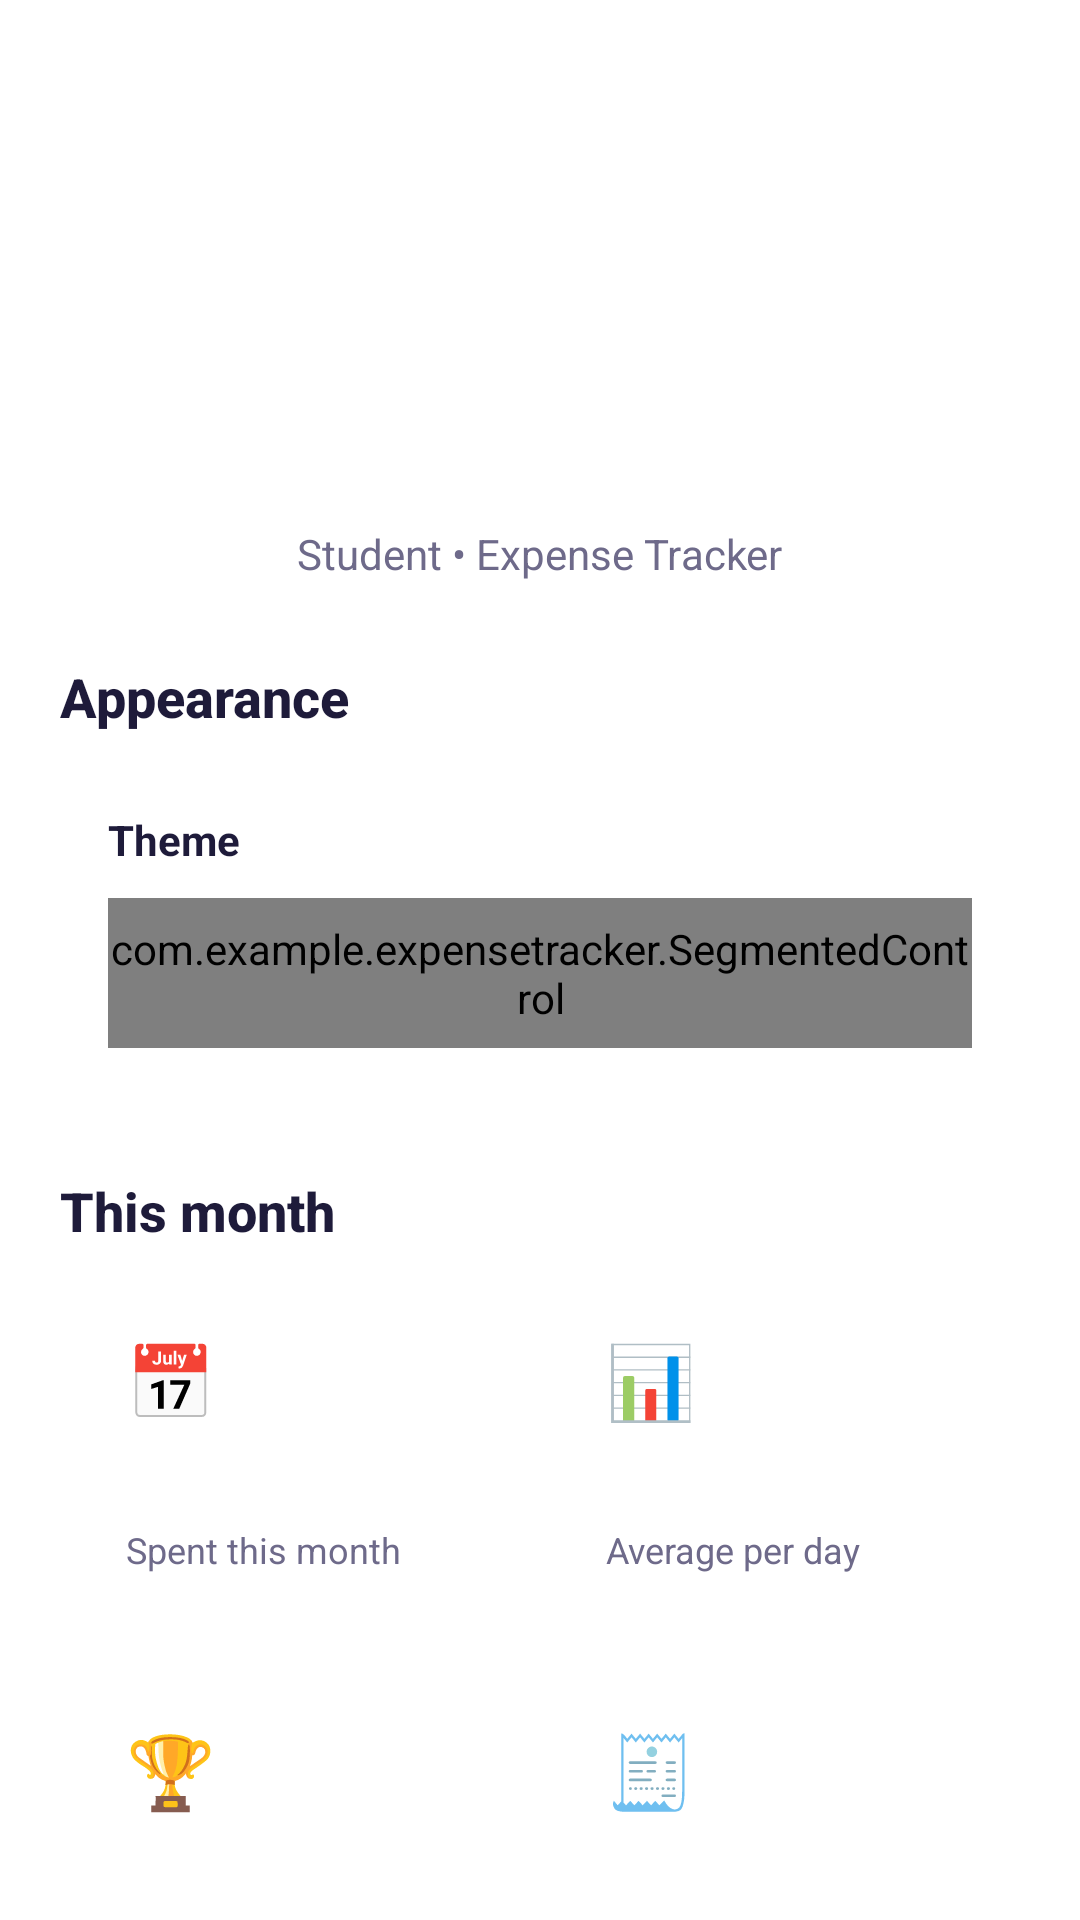

Layout XML and referenced resources for this Android screen:
<!-- AndroidManifest.xml: application theme Theme.ExpenseTracker -->
<!-- res/layout/fragment_profile.xml -->
<?xml version="1.0" encoding="utf-8"?>
<androidx.core.widget.NestedScrollView xmlns:android="http://schemas.android.com/apk/res/android"
    xmlns:app="http://schemas.android.com/apk/res-auto"
    android:layout_width="match_parent"
    android:layout_height="match_parent"
    android:clipToPadding="false"
    android:overScrollMode="never"
    android:paddingBottom="140dp">

    <LinearLayout
        android:id="@+id/content"
        android:layout_width="match_parent"
        android:layout_height="wrap_content"
        android:clipChildren="false"
        android:orientation="vertical"
        android:paddingStart="20dp"
        android:paddingTop="16dp"
        android:paddingEnd="20dp">

        
        <LinearLayout
            android:layout_width="match_parent"
            android:layout_height="wrap_content"
            android:gravity="center_horizontal"
            android:orientation="vertical">

            <TextView
                android:id="@+id/textAvatar"
                android:layout_width="96dp"
                android:layout_height="101dp"
                android:layout_marginTop="8dp"
                android:fontFamily="sans-serif-black"
                android:gravity="center"
                android:paddingBottom="5dp"
                android:textColor="@color/text_primary"
                android:textSize="40sp" />

            <LinearLayout
                android:id="@+id/btnEditName"
                android:layout_width="wrap_content"
                android:layout_height="wrap_content"
                android:layout_marginTop="12dp"
                android:background="?attr/selectableItemBackground"
                android:clickable="true"
                android:focusable="true"
                android:gravity="center_vertical"
                android:orientation="horizontal"
                android:padding="4dp">

                <TextView
                    android:id="@+id/textProfileName"
                    style="@style/Text.Title"
                    android:layout_width="wrap_content"
                    android:layout_height="wrap_content"
                    android:textSize="22sp" />

                <ImageView
                    android:layout_width="30dp"
                    android:layout_height="30dp"
                    android:layout_marginStart="8dp"
                    android:background="@drawable/circle_soft"
                    android:contentDescription="@string/edit_name"
                    android:padding="7dp"
                    android:src="@drawable/ic_edit"
                    app:tint="@color/primary" />
            </LinearLayout>

            <TextView
                style="@style/Text.Sub"
                android:layout_width="wrap_content"
                android:layout_height="wrap_content"
                android:text="@string/profile_sub" />
        </LinearLayout>

        
        <TextView
            style="@style/Text.Section"
            android:layout_width="wrap_content"
            android:layout_height="wrap_content"
            android:layout_marginTop="26dp"
            android:text="@string/appearance" />

        <LinearLayout
            android:layout_width="match_parent"
            android:layout_height="wrap_content"
            android:layout_marginTop="10dp"
            android:background="@drawable/glass_card"
            android:orientation="vertical"
            android:padding="16dp">

            <TextView
                android:layout_width="wrap_content"
                android:layout_height="wrap_content"
                android:text="@string/theme"
                android:textColor="@color/text_primary"
                android:textSize="14sp"
                android:textStyle="bold" />

            <com.example.expensetracker.SegmentedControl
                android:id="@+id/segTheme"
                android:layout_width="match_parent"
                android:layout_height="50dp"
                android:layout_marginTop="10dp" />
        </LinearLayout>

        
        <TextView
            style="@style/Text.Section"
            android:layout_width="wrap_content"
            android:layout_height="wrap_content"
            android:layout_marginTop="26dp"
            android:text="@string/this_month" />

        <LinearLayout
            android:layout_width="match_parent"
            android:layout_height="wrap_content"
            android:layout_marginTop="6dp"
            android:orientation="horizontal">

            <LinearLayout
                android:id="@+id/tileMonth"
                style="@style/StatTile">

                <TextView
                    style="@style/StatEmoji"
                    android:text="📅" />

                <TextView
                    android:id="@+id/statMonth"
                    style="@style/StatValue" />

                <TextView
                    style="@style/StatLabel"
                    android:text="@string/stat_month" />
            </LinearLayout>

            <LinearLayout
                android:id="@+id/tileAvg"
                style="@style/StatTile">

                <TextView
                    style="@style/StatEmoji"
                    android:text="📊" />

                <TextView
                    android:id="@+id/statAvg"
                    style="@style/StatValue" />

                <TextView
                    style="@style/StatLabel"
                    android:text="@string/stat_avg" />
            </LinearLayout>
        </LinearLayout>

        <LinearLayout
            android:layout_width="match_parent"
            android:layout_height="wrap_content"
            android:orientation="horizontal">

            <LinearLayout
                android:id="@+id/tileTop"
                style="@style/StatTile">

                <TextView
                    android:id="@+id/statTopEmoji"
                    style="@style/StatEmoji"
                    android:text="🏆" />

                <TextView
                    android:id="@+id/statTop"
                    style="@style/StatValue" />

                <TextView
                    style="@style/StatLabel"
                    android:text="@string/stat_top" />
            </LinearLayout>

            <LinearLayout
                android:id="@+id/tileCount"
                style="@style/StatTile">

                <TextView
                    style="@style/StatEmoji"
                    android:text="🧾" />

                <TextView
                    android:id="@+id/statCount"
                    style="@style/StatValue" />

                <TextView
                    style="@style/StatLabel"
                    android:text="@string/stat_count" />
            </LinearLayout>
        </LinearLayout>

        
        <TextView
            style="@style/Text.Section"
            android:layout_width="wrap_content"
            android:layout_height="wrap_content"
            android:layout_marginTop="22dp"
            android:text="@string/data" />

        <LinearLayout
            android:layout_width="match_parent"
            android:layout_height="wrap_content"
            android:layout_marginTop="10dp"
            android:background="@drawable/glass_card"
            android:orientation="vertical"
            android:paddingVertical="6dp">

            <LinearLayout
                android:id="@+id/rowSample"
                style="@style/ProfileRow">

                <TextView
                    style="@style/ProfileRowEmoji"
                    android:text="🧪" />

                <LinearLayout
                    android:layout_width="0dp"
                    android:layout_height="wrap_content"
                    android:layout_weight="1"
                    android:orientation="vertical">

                    <TextView
                        style="@style/ProfileRowTitle"
                        android:text="@string/load_sample" />

                    <TextView
                        style="@style/ProfileRowSub"
                        android:text="@string/load_sample_sub" />
                </LinearLayout>
            </LinearLayout>

            <View
                android:layout_width="match_parent"
                android:layout_height="1dp"
                android:layout_marginHorizontal="16dp"
                android:background="@color/divider" />

            <LinearLayout
                android:id="@+id/rowClear"
                style="@style/ProfileRow">

                <TextView
                    style="@style/ProfileRowEmoji"
                    android:text="🗑️" />

                <LinearLayout
                    android:layout_width="0dp"
                    android:layout_height="wrap_content"
                    android:layout_weight="1"
                    android:orientation="vertical">

                    <TextView
                        style="@style/ProfileRowTitle"
                        android:text="@string/clear_data"
                        android:textColor="@color/expense" />

                    <TextView
                        style="@style/ProfileRowSub"
                        android:text="@string/clear_data_sub" />
                </LinearLayout>
            </LinearLayout>
        </LinearLayout>

        <TextView
            android:layout_width="match_parent"
            android:layout_height="wrap_content"
            android:layout_marginTop="26dp"
            android:gravity="center"
            android:lineSpacingExtra="4dp"
            android:text="@string/footer"
            android:textColor="@color/text_hint"
            android:textSize="12sp" />
    </LinearLayout>
</androidx.core.widget.NestedScrollView>
<!-- resources referenced by this layout -->
<resources>
  <color name="divider">#1A1E1B3A</color>
  <color name="expense">#E11D48</color>
  <color name="primary">#7C5CFF</color>
  <color name="text_hint">#A09CB8</color>
  <color name="text_primary">#1E1B3A</color>
  <!-- drawable circle_soft (drawable) -->
  <?xml version="1.0" encoding="utf-8"?>
  <shape xmlns:android="http://schemas.android.com/apk/res/android"
      android:shape="oval">
      <solid android:color="@color/emoji_circle" />
  </shape>
  <string name="appearance">Appearance</string>
  <string name="clear_data">Clear all data</string>
  <string name="clear_data_sub">Delete every transaction</string>
  <string name="data">Data</string>
  <string name="edit_name">Edit name</string>
  <string name="footer">Made with ❤️ in Android Studio\nVersion 2.0</string>
  <string name="load_sample">Load sample data</string>
  <string name="load_sample_sub">Fill the app with demo transactions</string>
  <string name="profile_sub">Student • Expense Tracker</string>
  <string name="stat_avg">Average per day</string>
  <string name="stat_count">Transactions</string>
  <string name="stat_month">Spent this month</string>
  <string name="stat_top">Top category</string>
  <string name="theme">Theme</string>
  <string name="this_month">This month</string>
  <style name="ProfileRowSub">
          <item name="android:layout_width">wrap_content</item>
          <item name="android:layout_height">wrap_content</item>
          <item name="android:textSize">12sp</item>
          <item name="android:textColor">@color/text_secondary</item>
      </style>
  <style name="ProfileRowTitle">
          <item name="android:layout_width">wrap_content</item>
          <item name="android:layout_height">wrap_content</item>
          <item name="android:textSize">15sp</item>
          <item name="android:textStyle">bold</item>
          <item name="android:textColor">@color/text_primary</item>
      </style>
  <style name="StatEmoji">
          <item name="android:layout_width">wrap_content</item>
          <item name="android:layout_height">wrap_content</item>
          <item name="android:textSize">24sp</item>
      </style>
  <style name="StatLabel">
          <item name="android:layout_width">wrap_content</item>
          <item name="android:layout_height">wrap_content</item>
          <item name="android:textSize">12sp</item>
          <item name="android:textColor">@color/text_secondary</item>
      </style>
  <style name="Text.Section" parent="">
          <item name="android:textColor">@color/text_primary</item>
          <item name="android:textSize">18sp</item>
          <item name="android:fontFamily">sans-serif-medium</item>
          <item name="android:textStyle">bold</item>
      </style>
  <style name="Text.Sub" parent="">
          <item name="android:textColor">@color/text_secondary</item>
          <item name="android:textSize">14sp</item>
      </style>
  <style name="Text.Title" parent="">
          <item name="android:textColor">@color/text_primary</item>
          <item name="android:textSize">28sp</item>
          <item name="android:fontFamily">sans-serif-black</item>
      </style>
  <color name="emoji_circle">#99FFFFFF</color>
  <color name="glass_fill">#73FFFFFF</color>
  <color name="glass_fill_strong">#B8FFFFFF</color>
  <color name="glass_stroke">#E6FFFFFF</color>
  <color name="text_secondary">#6E6A8A</color>
  <color name="white">#FFFFFF</color>
  <color name="primary_2">#FF6FB5</color>
  <color name="sheet_bg">#FBFAFF</color>
  <color name="bg_top">#F3EEFF</color>
  <color name="bg_bottom">#FFF0F6</color>
  <style name="ThemeOverlay.App.BottomSheet" parent="ThemeOverlay.Material3.BottomSheetDialog">
          <item name="bottomSheetStyle">@style/App.BottomSheet</item>
          <item name="android:windowSoftInputMode">adjustResize</item>
      </style>
  <style name="App.BottomSheet" parent="Widget.Material3.BottomSheet.Modal">
          <item name="backgroundTint">@android:color/transparent</item>
      </style>
</resources>
